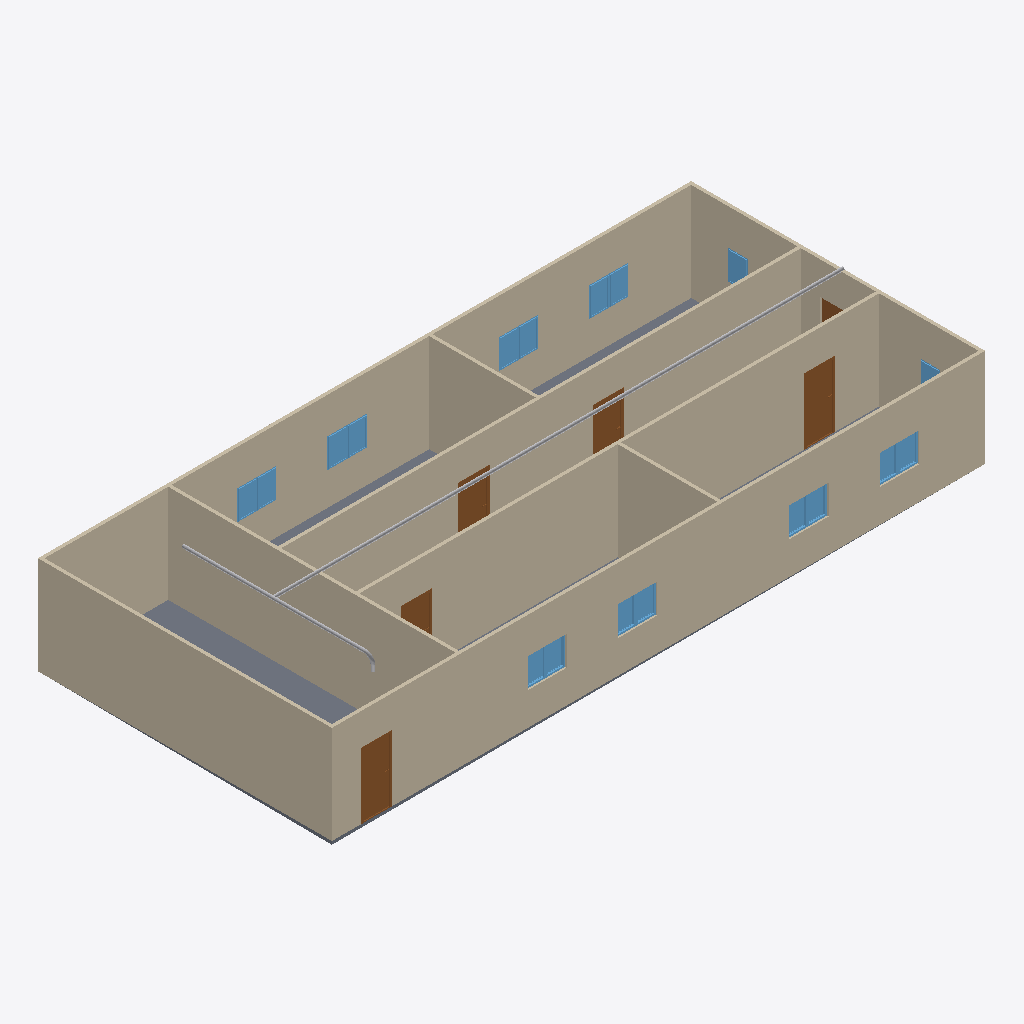
Isometric view of an IFC building model (IFC-SPF (STEP), schema IFC4, length unit metre), seen from the south-west, elements coloured by IFC class: 18 windows (light blue), 9 walls (beige), 6 doors (brown), 3 other elements (light grey), 1 slab (grey).
Extent 20.0 m × 9.0 m × 3.1 m (x, y, z). Storeys (2): GF at 0.00 m; Piping at 3.00 m. Elements (38): 18 IfcWindow, 9 IfcWall, 6 IfcDoor, 3 IfcPipeSegment, 1 IfcPipeFitting, 1 IfcSlab.

HEADER;
FILE_DESCRIPTION(('ViewDefinition[DesignTransferView]'),'2;1');
FILE_NAME('s09-discussion.ifc','2026-10-27T10:04:55+08:00',(''),(''),'IfcOpenShell 0.8.5-post1','Bonsai 0.8.5-post1','Nobody');
FILE_SCHEMA(('IFC4'));
ENDSEC;
DATA;
#1=IFCPROJECT('1l4KqzPg9APwJzTSXJnQbj',$,'My Project',$,$,$,$,(#14,#26),#9);
#31=IFCSITE('1GKO1AHKzA0wLUP9eqTgJt',$,'My Site',$,$,#54,$,$,$,$,$,$,$,$);
#37=IFCBUILDING('3iGBFCdRn6GBXfLBPvPWqx',$,'My Building',$,$,#60,$,$,$,$,$,$);
#43=IFCBUILDINGSTOREY('3DIsCg3OD5tPov22C1m$7R',$,'GF',$,$,#66,$,$,$,$);
#4681=IFCBUILDINGSTOREY('0mBGO3XenBZ9DeUWShRgpR',$,'Piping',$,$,#4702,$,$,$,$);
#351=IFCWALL('3RVOxJKsTCJB_V_UMUMPxa',$,'Wall',$,$,#614,#359,$,$);
#403=IFCWALL('3yv8chYx5EEwBHhGyf1Zs4',$,'Wall',$,$,#550,#409,$,$);
#2967=IFCWALL('34gaY2lWL6yvKtRVsxn2QZ',$,'Wall',$,$,#3119,#2973,$,$);
#3005=IFCWALL('21PnV9QhT59wmLG3xuH8uA',$,'Wall',$,$,#3222,#3011,$,$);
#428=IFCWALL('2lwt2gmIX6IRcOYTRzaebH',$,'Wall',$,$,#582,#434,$,$);
#780=IFCWALL('3_SMQPk8v65vHJlcsqTH9K',$,'Wall',$,$,#3750,#786,$,$);
#378=IFCWALL('3ZP57Q9Az01wBJKnOFnGN5',$,'Wall',$,$,#389,#384,$,$);
#3756=IFCSLAB('2DzY5m95PAgulGZIFyof$V',$,'Slab',$,$,#3764,#3771,$,$);
#1134=IFCWALL('3n2lYU0pn1yxw$aJ6qf9q$',$,'Wall',$,$,#1145,#1140,$,$);
#1096=IFCWALL('2GKvflePLA5wrozkuUBeOt',$,'Wall',$,$,#3755,#1102,$,$);
#4745=IFCPIPESEGMENT('1q01$8vHH7Leyh$HBvXplE',$,'PipeSegment',$,$,#4786,#4758,$,$);
#3697=IFCDOOR('3vrVcDmJT8BPL3AVIX1hrx',$,'Door',$,$,#3745,#3705,$,2.0,0.899999976158142,$,$,$);
#3298=IFCDOOR('1tlpiwcpDEaf8LlTG$IjHm',$,'Door',$,$,#3346,#3306,$,2.0,0.899999976158142,$,$,$);
#3195=IFCDOOR('04dafkjif2QvgCizUODKqT',$,'Door',$,$,#3248,#3203,$,2.0,0.899999976158142,$,$,$);
#3249=IFCDOOR('1Dl6RoeYfAZ9vElny4Vrwc',$,'Door',$,$,#3297,#3257,$,2.0,0.899999976158142,$,$,$);
#5043=IFCPIPESEGMENT('1WBGSBNjj4jhP17r02drHf',$,'PipeSegment',$,$,#5092,#5054,$,$);
#3146=IFCDOOR('3JFyveaxzFQPuadvnfgsSt',$,'Door',$,$,#3194,#3154,$,2.0,0.899999976158142,$,$,$);
#3883=IFCWINDOW('2mB7yZBr94jO1u6ABHNNfi',$,'Window',$,$,#4070,#3896,$,0.899999976158142,0.600000023841858,$,$,$);
#2053=IFCWINDOW('1lCgtbxvrCOvIN6Ovq7cxG',$,'Window.005',$,$,#3849,#2061,$,0.899999976158142,0.600000023841858,$,$,$);
#2102=IFCWINDOW('0qxhXdS692oQ02IovPWZze',$,'Window',$,$,#3783,#2110,$,0.899999976158142,0.600000023841858,$,$,$);
#3817=IFCWINDOW('3UDGGRCMf0eQ7KzP346i3s',$,'Window',$,$,#3915,#3830,$,0.899999976158142,0.600000023841858,$,$,$);
#3850=IFCWINDOW('1KZ0hswEv8Y85I45LIbeO6',$,'Window',$,$,#3948,#3863,$,0.899999976158142,0.600000023841858,$,$,$);
#2151=IFCWINDOW('21BZjpQl56nhEUZTnLzwPa',$,'Window',$,$,#3882,#2159,$,0.899999976158142,0.600000023841858,$,$,$);
#2004=IFCWINDOW('084R0U5ZfENxzAMcY953dJ',$,'Window.004',$,$,#3816,#2012,$,0.899999976158142,0.600000023841858,$,$,$);
#3784=IFCWINDOW('2kdy0$N1j6xfArLPHO8iXV',$,'Window',$,$,#4037,#3797,$,0.899999976158142,0.600000023841858,$,$,$);
#3916=IFCWINDOW('1nF5DO2Y576f2os198Pa$w',$,'Window',$,$,#4645,#3929,$,0.899999976158142,0.600000023841858,$,$,$);
#3977=IFCWINDOW('1JxQqa9lv44uh6X6C$pCvy',$,'Window',$,$,#4655,#3990,$,0.899999976158142,0.600000023841858,$,$,$);
#4099=IFCWINDOW('1yXKuc77T6oP9xC6_Jh3oj',$,'Window',$,$,#4675,#4112,$,0.899999976158142,0.600000023841858,$,$,$);
#4038=IFCWINDOW('1obno6aB1AigQsvSLt216m',$,'Window',$,$,#4665,#4051,$,0.899999976158142,0.600000023841858,$,$,$);
#4127=IFCWINDOW('2f0bNBagzA_wQuoMl8pSVU',$,'Window',$,$,#4680,#4140,$,0.899999976158142,0.600000023841858,$,$,$);
#3949=IFCWINDOW('3ddlSYz898$ALTUEe0w5c8',$,'Window',$,$,#4650,#3962,$,0.899999976158142,0.600000023841858,$,$,$);
#4005=IFCWINDOW('2F2lpL1MnEbAkUO3AIcg9R',$,'Window',$,$,#4660,#4018,$,0.899999976158142,0.600000023841858,$,$,$);
#4071=IFCWINDOW('1Hl6gL3W1568yxKT79J40N',$,'Window',$,$,#4670,#4084,$,0.899999976158142,0.600000023841858,$,$,$);
#1955=IFCWINDOW('1utAfJULv92AmQJknECKPH',$,'Window',$,$,#2003,#1963,$,0.899999976158142,0.600000023841858,$,$,$);
#1857=IFCWINDOW('2BTH616_b9fQyeVZq8gPsk',$,'Window',$,$,#1905,#1865,$,0.899999976158142,0.600000023841858,$,$,$);
#3043=IFCDOOR('1PxF51vafDKgnDVQUrfJzG',$,'Door',$,$,#3091,#3051,$,2.0,0.899999976158142,$,$,$);
#5250=IFCPIPEFITTING('1$r0CLot56kxwBjZ5fBRfk',$,'PipeFitting',$,$,#5282,#5259,$,$);
ENDSEC;
